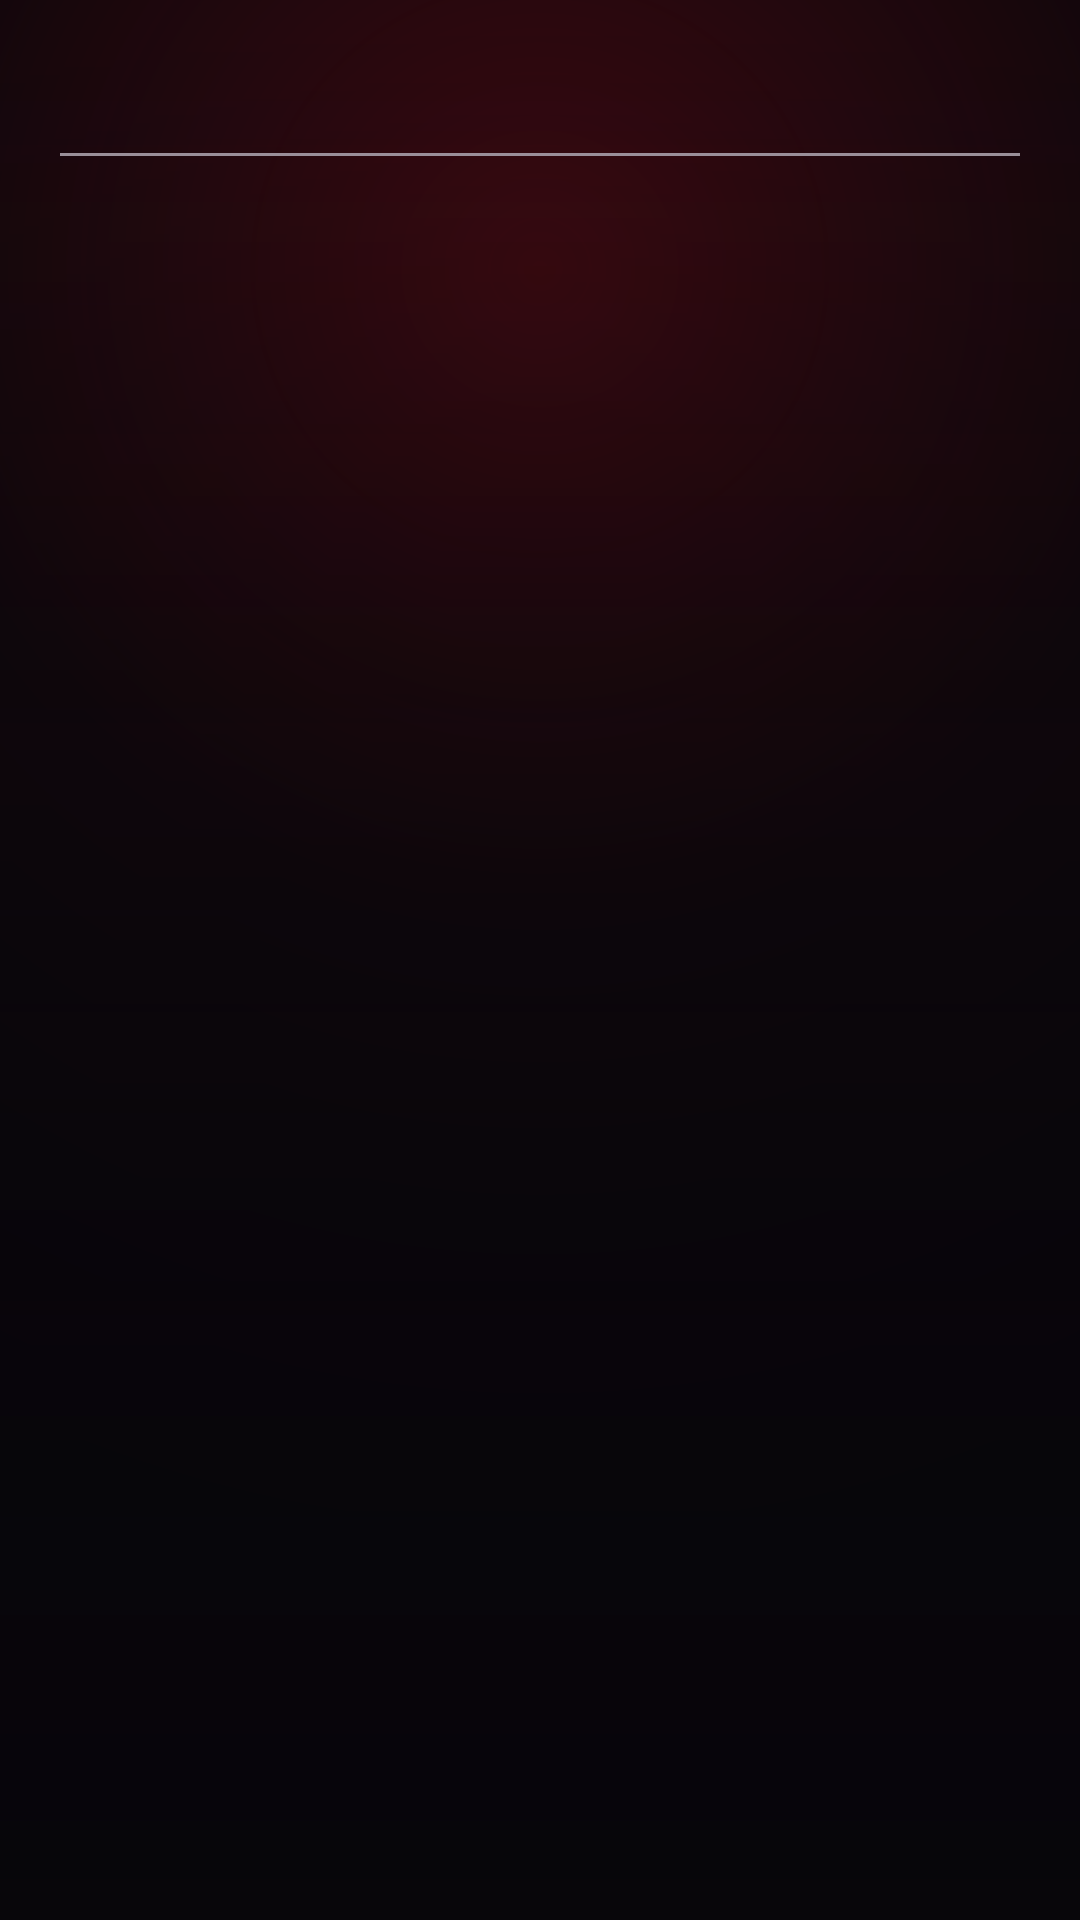

Reconstruct the res/layout file that produces this screen, plus the resources it refers to.
<!-- AndroidManifest.xml: application theme Theme.Bloodlines -->
<!-- res/layout/dialog_custom_scale.xml -->
<?xml version="1.0" encoding="utf-8"?>
<LinearLayout xmlns:android="http://schemas.android.com/apk/res/android"
    android:layout_width="match_parent"
    android:layout_height="wrap_content"
    android:orientation="vertical"
    android:paddingStart="@dimen/space_5"
    android:paddingEnd="@dimen/space_5"
    android:paddingTop="@dimen/space_4"
    android:paddingBottom="@dimen/space_1">

    <TextView
        android:id="@+id/percentLabel"
        style="@style/Text.RowDetail"
        android:layout_width="match_parent"
        android:layout_height="wrap_content" />

    <EditText
        android:id="@+id/percentInput"
        android:layout_width="match_parent"
        android:layout_height="wrap_content"
        android:importantForAutofill="no"
        android:inputType="number"
        android:maxLength="3"
        android:textColor="@color/bone"
        android:textSize="@dimen/text_value" />

</LinearLayout>
<!-- resources referenced by this layout -->
<resources>
  <color name="bone">#FFEDE3D2</color>
  <dimen name="space_1">4dp</dimen>
  <dimen name="space_4">12dp</dimen>
  <dimen name="space_5">16dp</dimen>
  <dimen name="text_value">12.5sp</dimen>
  <style name="Text.RowDetail">
          <item name="android:fontFamily">sans-serif</item>
          <item name="android:textSize">@dimen/text_detail</item>
          <item name="android:textColor">@color/ash</item>
          <item name="android:lineSpacingExtra">2dp</item>
          <item name="android:breakStrategy" tools:targetApi="23">simple</item>
      </style>
  <style name="Theme.Bloodlines" parent="Theme.AppCompat.DayNight.NoActionBar">
          <item name="colorPrimary">@color/blood_600</item>
          <item name="colorPrimaryDark">@color/blood_700</item>
          <item name="colorAccent">@color/blood_500</item>
          <item name="colorControlNormal">@color/ash</item>
          <item name="colorControlActivated">@color/blood_400</item>
          <item name="colorControlHighlight">#33B3121C</item>
  
          <item name="android:windowBackground">@drawable/bg_launcher</item>
          <item name="android:colorBackground">@color/ink_900</item>
          <item name="android:statusBarColor">@color/ink_950</item>
          <item name="android:navigationBarColor">@color/ink_950</item>
          <item name="android:windowLightStatusBar" tools:targetApi="23">false</item>
  
          <item name="android:textColorPrimary">@color/bone</item>
          <item name="android:textColorSecondary">@color/bone_dim</item>
          <item name="android:textColorTertiary">@color/ash</item>
          <item name="android:textColorHint">@color/ash_dim</item>
      </style>
  <dimen name="text_detail">11.5sp</dimen>
  <color name="ash">#FF9A8F99</color>
  <color name="blood_600">#FF8A0F18</color>
  <color name="blood_700">#FF5C0A10</color>
  <color name="blood_500">#FFB3121C</color>
  <color name="blood_400">#FFD42A33</color>
  <!-- drawable bg_launcher (drawable) -->
  <?xml version="1.0" encoding="utf-8"?>
  <layer-list xmlns:android="http://schemas.android.com/apk/res/android">
  
      <item android:drawable="@color/ink_900" />
  
      <item>
          <shape android:shape="rectangle">
              <gradient
                  android:centerX="0.5"
                  android:centerY="0.14"
                  android:centerColor="#128A0F18"
                  android:endColor="#00000000"
                  android:gradientRadius="430dp"
                  android:startColor="#4DB3121C"
                  android:type="radial" />
          </shape>
      </item>
  
      <item>
          <shape android:shape="rectangle">
              <gradient
                  android:angle="270"
                  android:endColor="#F207050A"
                  android:startColor="#00000000"
                  android:type="linear" />
          </shape>
      </item>
  
  </layer-list>
  <color name="ink_900">#FF07050A</color>
  <color name="bone_dim">#FFC7BAA4</color>
  <color name="ash_dim">#FF6A616F</color>
</resources>
